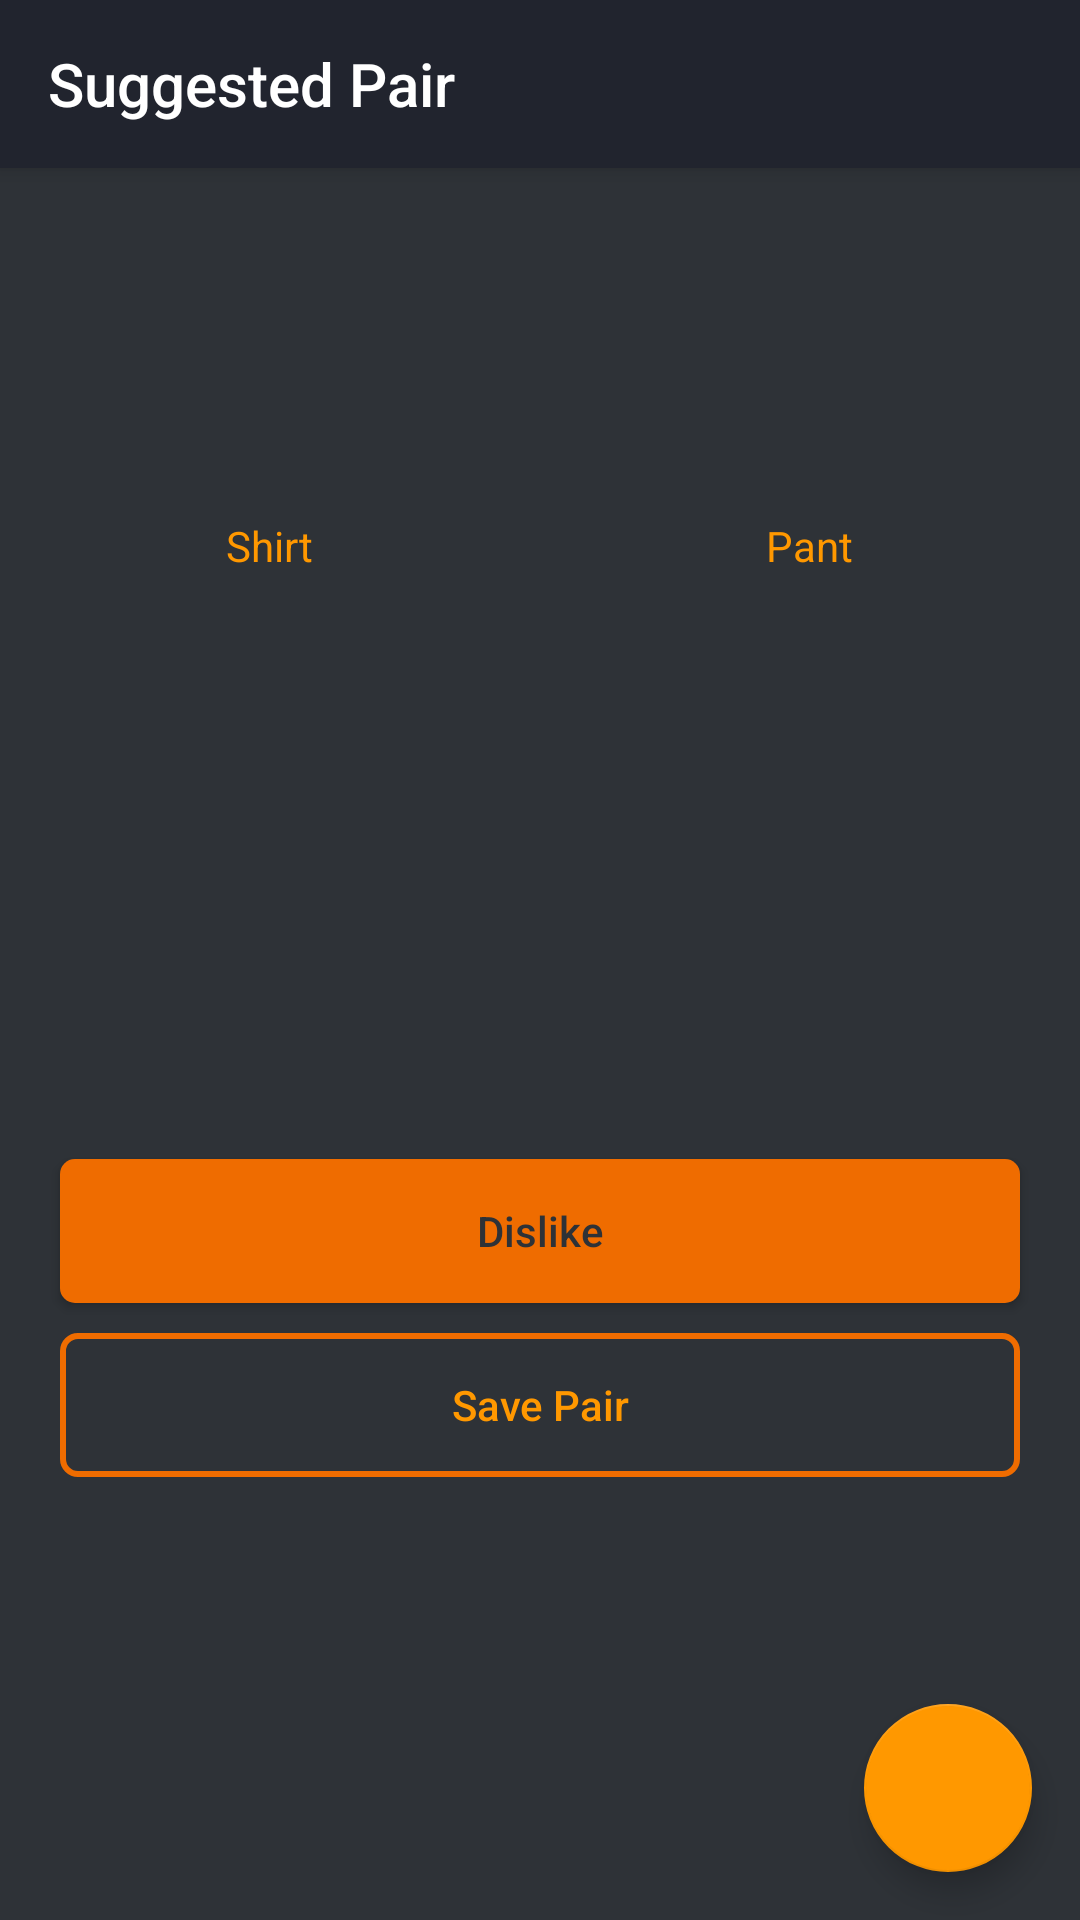

Android layout source for this screen:
<!-- AndroidManifest.xml: activity theme AppTheme.NoActionBar -->
<!-- res/layout/activity_suggest_pair.xml -->
<?xml version="1.0" encoding="utf-8"?>
<android.support.design.widget.CoordinatorLayout
    xmlns:android="http://schemas.android.com/apk/res/android"
    xmlns:app="http://schemas.android.com/apk/res-auto"
    xmlns:tools="http://schemas.android.com/tools"
    android:layout_width="match_parent"
    android:layout_height="match_parent"
    android:background="@color/layoutBgColor"
    android:fitsSystemWindows="true"
    tools:context="com.onkarnene.suggestme.views.suggestpair.SuggestPairActivity">

    <android.support.design.widget.AppBarLayout
        android:id="@+id/suggestPairAppbar"
        android:layout_width="match_parent"
        android:layout_height="wrap_content"
        android:theme="@style/AppTheme.NoActionBar.AppBarOverlay">

        <android.support.v7.widget.Toolbar
            android:id="@+id/suggestPairToolbar"
            android:layout_width="match_parent"
            android:layout_height="?attr/actionBarSize"
            android:background="?attr/colorPrimary"
            app:popupTheme="@style/AppTheme.NoActionBar.PopupOverlay"
            app:title="@string/suggest_pair"/>

    </android.support.design.widget.AppBarLayout>

    <RelativeLayout
        android:layout_width="match_parent"
        android:layout_height="match_parent">

        <LinearLayout
            android:layout_width="match_parent"
            android:layout_height="wrap_content"
            android:layout_centerInParent="true"
            android:orientation="vertical">

            <LinearLayout
                android:layout_width="match_parent"
                android:layout_height="wrap_content"
                android:baselineAligned="false"
                android:orientation="horizontal">

                <LinearLayout
                    android:layout_width="0dp"
                    android:layout_height="wrap_content"
                    android:layout_margin="@dimen/value_5"
                    android:layout_weight="1"
                    android:orientation="vertical"
                    android:padding="@dimen/value_5">

                    <TextView
                        android:layout_width="wrap_content"
                        android:layout_height="wrap_content"
                        android:layout_gravity="center_horizontal"
                        android:layout_margin="@dimen/value_10"
                        android:padding="@dimen/value_5"
                        android:text="@string/shirt"
                        android:textAllCaps="false"
                        android:textColor="@color/colorOrange"/>

                    <ImageView
                        android:id="@+id/suggestedShirtImage"
                        android:layout_width="@dimen/value_150"
                        android:layout_height="@dimen/value_150"
                        android:layout_gravity="center_horizontal"
                        android:contentDescription="@string/select_shirt"
                        android:scaleType="centerCrop"
                        android:src="@drawable/place_holder"/>
                </LinearLayout>

                <LinearLayout
                    android:layout_width="0dp"
                    android:layout_height="wrap_content"
                    android:layout_margin="@dimen/value_5"
                    android:layout_weight="1"
                    android:orientation="vertical"
                    android:padding="@dimen/value_5">

                    <TextView
                        android:layout_width="wrap_content"
                        android:layout_height="wrap_content"
                        android:layout_gravity="center_horizontal"
                        android:layout_margin="@dimen/value_5"
                        android:padding="@dimen/value_10"
                        android:text="@string/pant"
                        android:textAllCaps="false"
                        android:textColor="@color/colorOrange"/>

                    <ImageView
                        android:id="@+id/suggestedPantImage"
                        android:layout_width="@dimen/value_150"
                        android:layout_height="@dimen/value_150"
                        android:layout_gravity="center_horizontal"
                        android:contentDescription="@string/select_shirt"
                        android:scaleType="centerCrop"
                        android:src="@drawable/place_holder"/>
                </LinearLayout>
            </LinearLayout>

            <Button
                android:id="@+id/dislikeBtn"
                android:layout_width="match_parent"
                android:layout_height="wrap_content"
                android:layout_marginEnd="@dimen/value_20"
                android:layout_marginLeft="@dimen/value_20"
                android:layout_marginRight="@dimen/value_20"
                android:layout_marginStart="@dimen/value_20"
                android:layout_marginTop="@dimen/value_20"
                android:background="@drawable/bg_rect_button_fill"
                android:padding="@dimen/value_10"
                android:text="@string/dislike"
                android:textAllCaps="false"
                android:textColor="@color/layoutBgColor"/>

            <Button
                android:id="@+id/savePairBtn"
                android:layout_width="match_parent"
                android:layout_height="wrap_content"
                android:layout_marginEnd="@dimen/value_20"
                android:layout_marginLeft="@dimen/value_20"
                android:layout_marginRight="@dimen/value_20"
                android:layout_marginStart="@dimen/value_20"
                android:layout_marginTop="@dimen/value_10"
                android:background="@drawable/bg_rect_button"
                android:padding="@dimen/value_10"
                android:text="@string/save_pair"
                android:textAllCaps="false"
                android:textColor="@color/colorOrange"/>
        </LinearLayout>
    </RelativeLayout>

    <android.support.design.widget.FloatingActionButton
        android:id="@+id/fab"
        android:layout_width="wrap_content"
        android:layout_height="wrap_content"
        android:layout_gravity="bottom|end"
        android:layout_margin="@dimen/fab_margin"
        android:src="@drawable/ic_format_list"
        app:backgroundTint="@color/colorOrange"
        app:fabSize="normal"/>
</android.support.design.widget.CoordinatorLayout>
<!-- resources referenced by this layout -->
<resources>
  <color name="colorOrange">#ff9800</color>
  <color name="layoutBgColor">#2E3237</color>
  <dimen name="fab_margin">16dp</dimen>
  <dimen name="value_10">10dp</dimen>
  <dimen name="value_150">150dp</dimen>
  <dimen name="value_20">20dp</dimen>
  <dimen name="value_5">5dp</dimen>
  <!-- drawable bg_rect_button (drawable) -->
  <?xml version="1.0" encoding="utf-8"?>
  <shape xmlns:android="http://schemas.android.com/apk/res/android"
         android:shape="rectangle">
      <stroke android:width="@dimen/value_2"
              android:color="@color/colorDarkOrange"/>
      <solid android:color="@android:color/transparent"/>
      <corners android:radius="@dimen/value_5"/>
  </shape>
  <!-- drawable bg_rect_button_fill (drawable) -->
  <?xml version="1.0" encoding="utf-8"?>
  <shape xmlns:android="http://schemas.android.com/apk/res/android"
         android:shape="rectangle">
      <solid android:color="@color/colorDarkOrange"/>
      <corners android:radius="@dimen/value_5"/>
  </shape>
  <string name="dislike">Dislike</string>
  <string name="pant">Pant</string>
  <string name="save_pair">Save Pair</string>
  <string name="select_shirt">Select Shirt</string>
  <string name="shirt">Shirt</string>
  <string name="suggest_pair">Suggested Pair</string>
  <style name="AppTheme.NoActionBar.AppBarOverlay" parent="ThemeOverlay.AppCompat.Dark.ActionBar" />
  <style name="AppTheme.NoActionBar.PopupOverlay" parent="ThemeOverlay.AppCompat.Light" />
  <style name="AppTheme.NoActionBar">
          <item name="colorPrimary">@color/actionBarColor</item>
          <item name="colorPrimaryDark">@android:color/black</item>
          <item name="colorAccent">@color/colorOrange</item>
          <item name="windowActionBar">false</item>
          <item name="windowNoTitle">true</item>
          <item name="mdtp_theme_dark">true</item>
      </style>
  <dimen name="value_2">2dp</dimen>
  <color name="colorDarkOrange">#ef6c00</color>
  <color name="actionBarColor">#21242E</color>
</resources>
